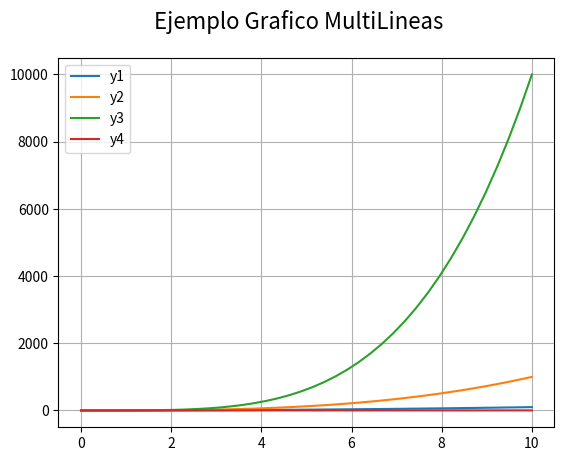
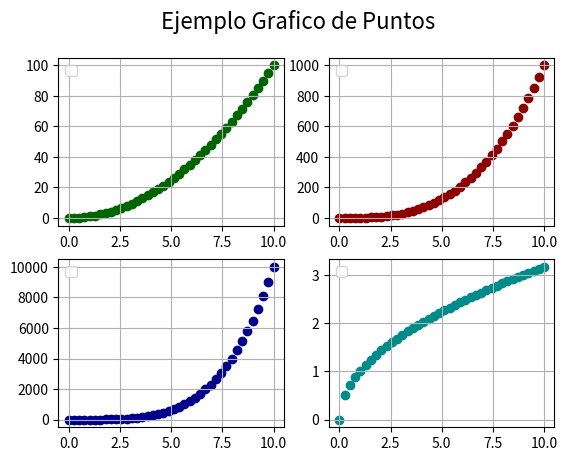

Here is the Python script that generated these plots, in order:
# Matplotlib [Python]
# Ejercicios de práctica

# [redacted]
# Version: 2.0

# IMPORTANTE: NO borrar los comentarios
# que aparecen en verde con el hashtag "#"

# Ejercicios de matplotlib
import numpy as np
import matplotlib.pyplot as plt

def multi_line_plot(x, y1, y2, y3, y4):
 
    # Realizaremos un gráfico "plot" con:
    # Eje "x"
    # variable "y1"
    # variable "y2"
    # variable "y3"
    # variable "y4"

    fig = plt.figure()
    fig.suptitle('Ejemplo Grafico MultiLineas', fontsize=16)
    ax = fig.add_subplot()

    ax.plot(x, y1, label='y1')
    ax.plot(x, y2, label='y2')
    ax.plot(x, y3, label='y3')
    ax.plot(x, y4, label='y4')    
    ax.legend()
    ax.grid()
    plt.show()
    print("Fin multi line plot")

def scatter_plot(x, y1, y2, y3, y4):
 
    fig = plt.figure()
    fig.suptitle('Ejemplo Grafico de Puntos', fontsize=16)
    ax1 = fig.add_subplot(2, 2, 1)  # 1 fila, 2 columnas, axes nº1
    ax2 = fig.add_subplot(2, 2, 2)  # 1 fila, 2 columnas, axes nº2
    ax3 = fig.add_subplot(2, 2, 3)  # 1 fila, 2 columnas, axes nº3
    ax4 = fig.add_subplot(2, 2, 4)  # 1 fila, 2 columnas, axes nº4


    # Como los datos no están ordenados por año
    # el plot no funcionará bien en este caso
    ax1.scatter(x, y1, c='darkgreen')
    ax1.legend()
    ax1.grid()

    ax2.scatter(x, y2, c='darkred')
    ax2.legend()
    ax2.grid()

    ax3.scatter(x, y3, c='darkblue')
    ax3.legend()
    ax3.grid()

    ax4.scatter(x, y4, c='darkcyan')
    ax4.legend()
    ax4.grid()

    plt.show()
    print("Fin scatter plot")    

if __name__ == '__main__':
    print("Bienvenidos a otra clase de Inove con Python")
    print("Line Plot: Figura con múltiples gráficos")

    # NOTA: aproveche los ejemplos "line_plot" y "scatter_plot" de clase

    # Se desea graficar cuatro funciones en una misma figura
    # en cuatros gráficos (axes) distintos. Para el siguiente
    # intervalor de valores de "X":
    x = np.linspace(0, 10, 40)

    # Realizar tres gráficos que representen
    # y1 = x^2 (X al cuadrado)
    # y2 = x^3 (X al cubo)
    # y3 = x^4 (X a la cuarta)
    # y4 = raiz_cuadrada(X)

    # Implementación:
    y1 = x**2
    y2 = x**3
    y3 = x**4
    y4 = np.sqrt(x)
    multi_line_plot(x, y1, y2, y3, y4)

    # Alumnos: Esos cuatro gráficos deben estar colocados
    # en la diposición de 2 filas y 2 columna:
    # ------
    #  graf1 | graf2
    # ------
    #  graf3 | graf4
    # Utilizar add_subplot para lograr este efecto
    # de "2 filas" "2 columna" de gráficos

    # Se debe colocar en la leyenda la función que representa
    # cada gráfico

    # Cada gráfico realizarlo con un color distinto
    # a su elección

    # Colocar una grilla a elección

    # Crear acá su gráfico
    scatter_plot(x, y1, y2, y3, y4)

    print("terminamos")
